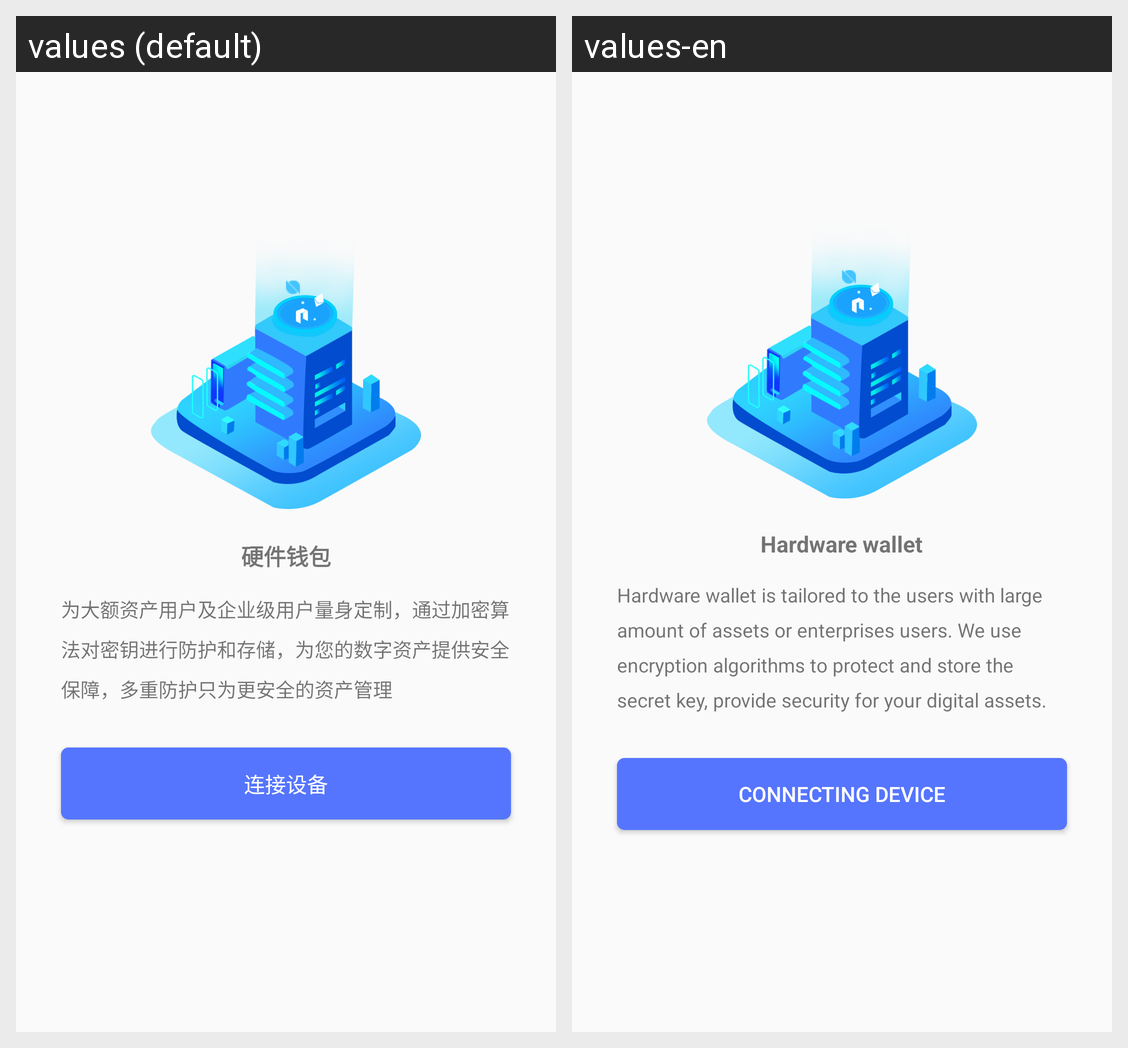

For this localized Android screen grid, give each drawn string resource with its value in every locale shown.
Android screen res/layout/fragment_hardware_wallet.xml rendered under 2 locales, left to right: values (default), values-en. Device: Nexus 5 (rendered at 1080×1920; each locale shown at half size, 540×960, under a caption strip naming it); theme AppTheme.
Strings drawn on this screen, with the default value and each locale's value (text and hints the layout hard-codes, and strings that could not be matched under every locale, appear in the picture but are not listed):

hardware_wallet_string
  values: 硬件钱包
  values-en: Hardware wallet

hardware_wallet_tips_string
  values: 为大额资产用户及企业级用户量身定制，通过加密算法对密钥进行防护和存储，为您的数字资产提供安全保障，多重防护只为更安全的资产管理
  values-en: Hardware wallet is tailored to the users with large amount of assets or enterprises users. We use encryption algorithms to protect and store the secret key, provide security for your digital assets.

connecting_device
  values: 连接设备
  values-en: Connecting device
